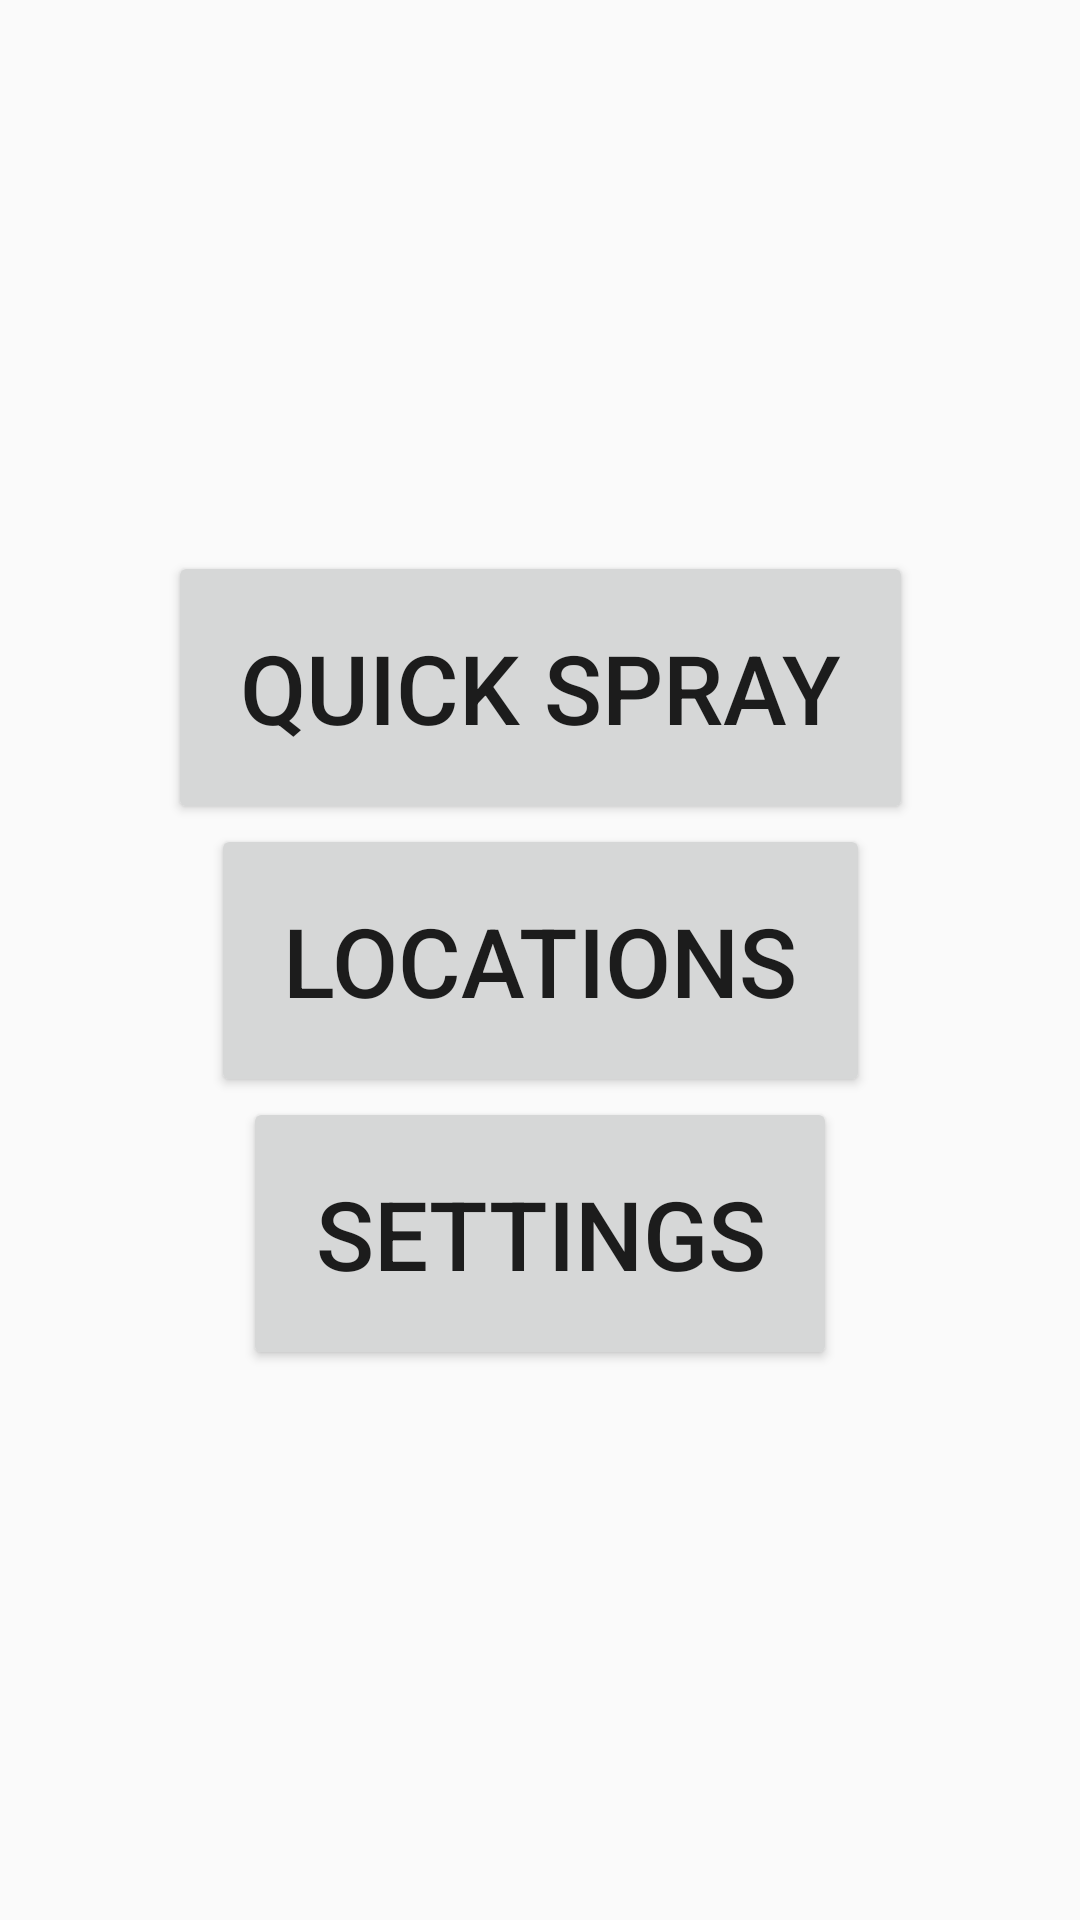

Produce the Android XML layout that renders to this screen, including the resource entries it uses.
<!-- AndroidManifest.xml: activity theme Theme.AppCompat.Light.NoActionBar -->
<!-- res/layout/activity_home.xml -->
<?xml version="1.0" encoding="utf-8"?>
<androidx.constraintlayout.widget.ConstraintLayout xmlns:android="http://schemas.android.com/apk/res/android"
    xmlns:app="http://schemas.android.com/apk/res-auto"
    xmlns:tools="http://schemas.android.com/tools"
    android:layout_width="match_parent"
    android:layout_height="match_parent"
    android:orientation="vertical">

    <Button
        android:id="@+id/threeDeeBtn"
        android:layout_width="wrap_content"
        android:layout_height="wrap_content"
        android:layout_weight="1"
        android:text="3D Dev"
        android:textSize="32sp"
        android:padding="24dp"
        android:visibility="gone"
        app:layout_constraintStart_toStartOf="parent"
        app:layout_constraintEnd_toEndOf="parent"
        app:layout_constraintBottom_toTopOf="@+id/quickSprayBtn"
        app:layout_constraintVertical_chainStyle="packed" />

    <Button
        android:id="@+id/quickSprayBtn"
        android:layout_width="wrap_content"
        android:layout_height="wrap_content"
        android:layout_weight="1"
        android:text="Quick Spray"
        android:textSize="32sp"
        android:padding="24dp"
        app:layout_constraintTop_toTopOf="parent"
        app:layout_constraintStart_toStartOf="parent"
        app:layout_constraintEnd_toEndOf="parent"
        app:layout_constraintBottom_toTopOf="@+id/locationsBtn"
        app:layout_constraintVertical_chainStyle="packed" />

    <Button
        android:id="@+id/locationsBtn"
        android:layout_width="wrap_content"
        android:layout_height="wrap_content"
        android:layout_weight="1"
        android:text="Locations"
        android:textSize="32sp"
        android:padding="24dp"
        app:layout_constraintTop_toBottomOf="@+id/quickSprayBtn"
        app:layout_constraintStart_toStartOf="parent"
        app:layout_constraintEnd_toEndOf="parent"
        app:layout_constraintBottom_toTopOf="@+id/settingsBtn"  />

    <Button
        android:id="@+id/settingsBtn"
        android:layout_width="wrap_content"
        android:layout_height="wrap_content"
        android:layout_weight="1"
        android:text="Settings"
        android:textSize="32sp"
        android:padding="24dp"
        app:layout_constraintTop_toBottomOf="@+id/locationsBtn"
        app:layout_constraintStart_toStartOf="parent"
        app:layout_constraintEnd_toEndOf="parent"
        app:layout_constraintBottom_toBottomOf="parent"  />
</androidx.constraintlayout.widget.ConstraintLayout>
<!-- resources referenced by this layout -->
<resources>

</resources>
